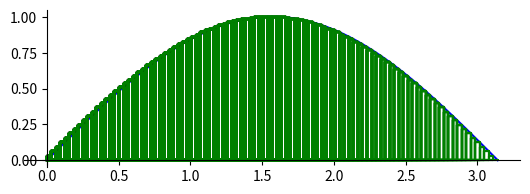

Write the Python code that produced this figure.

from sympy import *
import numpy as np 
 
import matplotlib.pyplot as plt 
 
fig = plt.figure()
ax = fig.add_subplot(1, 1, 1)
ax.spines['left'].set_position('zero')
ax.spines['bottom'].set_position('zero')
ax.spines['right'].set_color('none')
ax.spines['top'].set_color('none')
ax.xaxis.set_ticks_position('bottom')
ax.yaxis.set_ticks_position('left')
ax.set_aspect(1 ) 
 
def DrawXY(xFrom,xTo,steps,expr,color,label,plt):
    yarr = []
    xarr = np.linspace(xFrom ,xTo, steps) 
    for xval in xarr:
        yval = expr.subs(x,xval)
        yarr.append(yval)
    y_nparr = np.array(yarr) 
    plt.plot(xarr, y_nparr, c=color, label=label)    
 
def DrawRects(xFrom,xTo,steps,expr,color,plt):
    width = (xTo - xFrom)/steps
    xarrRect = []
    yarrRect = []
    area = 0
    xprev = xFrom
    for step in range(steps):
        yval = expr.subs(x,xprev + width)
        xarrRect.append(xprev)
        xarrRect.append(xprev)
        xarrRect.append(xprev + width)
        xarrRect.append(xprev + width)
        xarrRect.append(xprev)
        yarrRect.append(0)
        yarrRect.append(yval)
        yarrRect.append(yval)
        yarrRect.append(0)
        yarrRect.append(0)
        area += width * yval
        plt.plot(xarrRect, yarrRect, c=color)    
        xprev= xprev + width
    print('width =', width)
    print('area=',area)
    areaFinal = (integrate(expr, (x,xFrom,xTo)))
    print ('area final=',areaFinal)
 
def TangentLine(exprY,x0Val,xVal):
    diffExpr = diff(exprY)
    x1,y1,xo,yo = symbols('x1 y1 xo yo')
    expr = (y1-yo)/(x1-xo) - diffExpr.subs(x,x0Val)
    eq = expr.subs(xo,x0Val).subs(x1,xVal).subs(yo,exprY.subs(x,x0Val))
    eq1 = Eq(eq,0)
    solveY = solve(eq1)
    return xVal,solveY
 
def DrawTangentLine(exprY, x0Val,xVal1, xVal2, clr, txt):
    x1,y1 = TangentLine(exprY, x0Val, xVal1)
    x2,y2 = TangentLine(exprY, x0Val, xVal2)
    plt.plot([x1,x2],[y1,y2], color = clr, label=txt)
    
def Newton(expr, x0):
    ret = x0 - expr.subs(x, x0)/ expr.diff().subs(x,x0)
    return ret
 
x = symbols('x')
expr = sin(x)

###################################################### 
    # xFrom,xTo,steps,expr,color,label,plt
DrawXY( 0, np.pi, 100,expr,'blue', '',plt)
DrawRects(0,np.pi,100,expr,'green',plt)

#plt.legend(loc='lower right')
plt.show()
